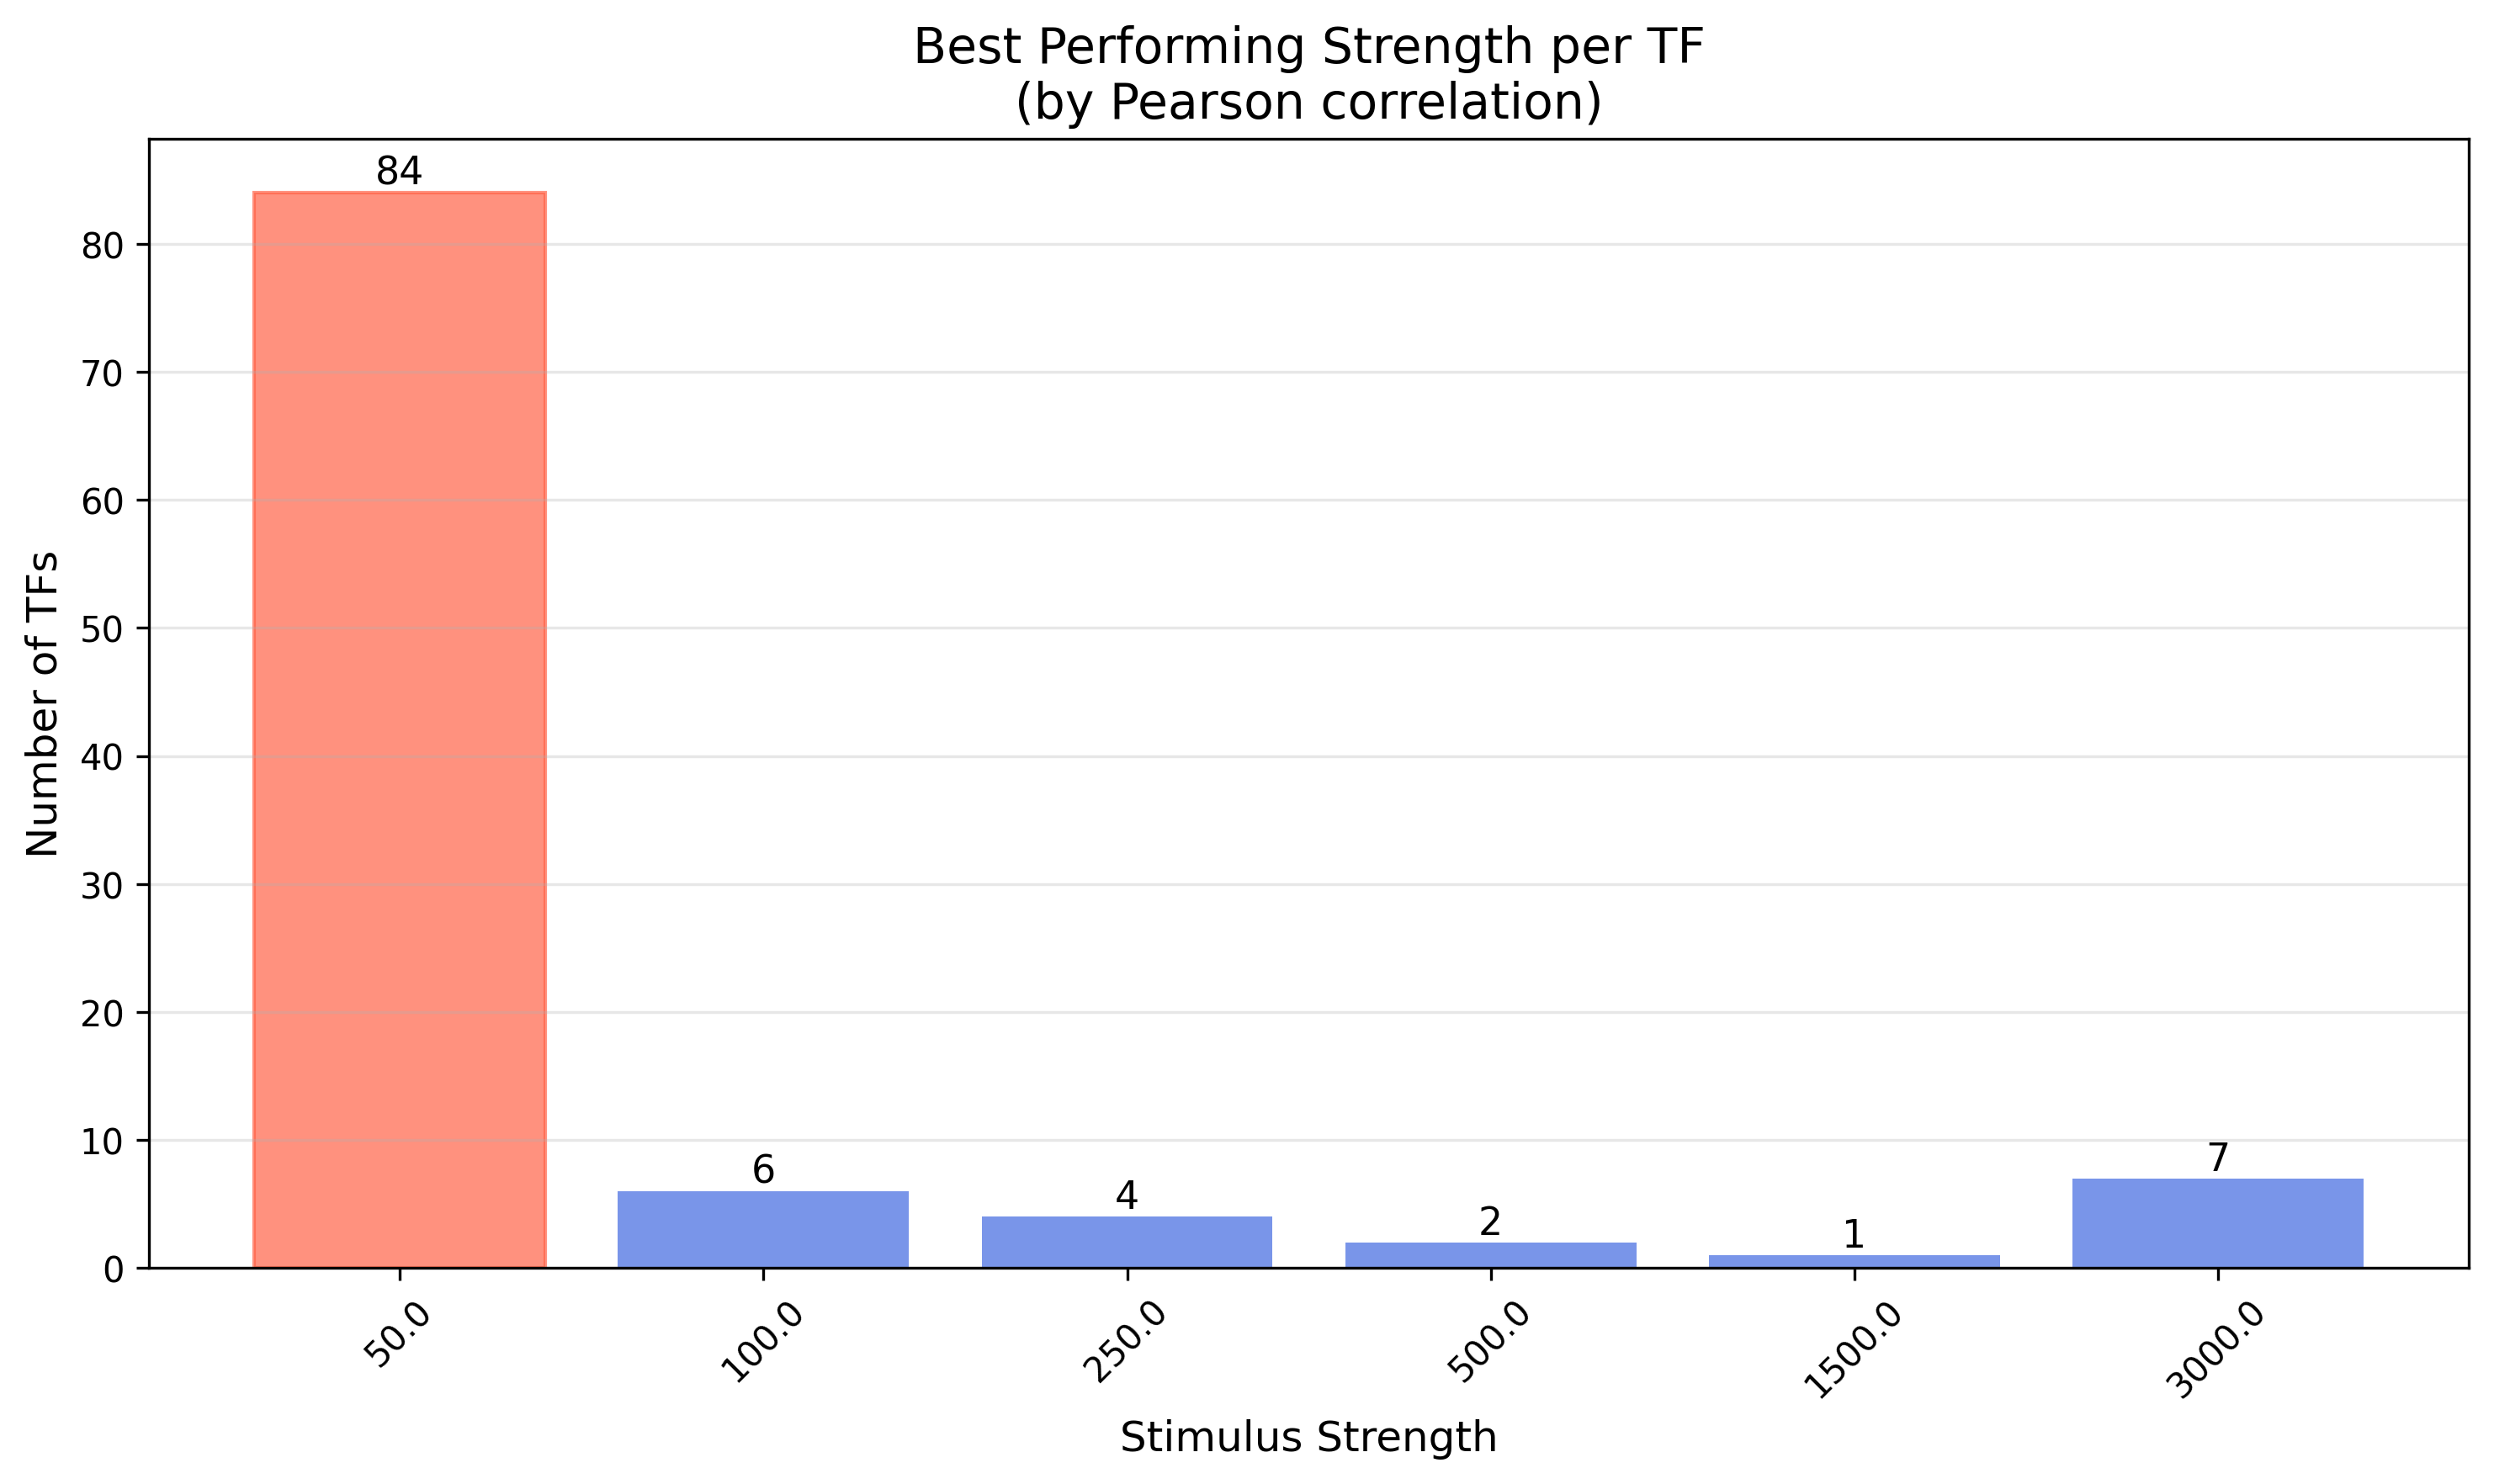

Source data for this figure (header and first rows):
TF, best_strength
O00327, 250.0
O00716, 50.0
O14593, 50.0
O43524, 50.0
O75030, 3000
P01100, 50.0
P01106, 100.0
P03372, 50.0
P04150, 3000
P04637, 50.0
P05412, 50.0
P05549, 100.0
P06401, 50.0
P08047, 50.0
P08651, 1500
P10070, 50.0
P10242, 250.0
P10275, 50.0
P10276, 50.0
P10914, 50.0
P11308, 50.0
P11473, 50.0
P11831, 50.0
P14859, 50.0
P14921, 50.0
P15036, 50.0
P15336, 50.0
P15407, 50.0
P15923, 50.0
P15976, 3000
P16220, 50.0
P17535, 50.0
P17542, 3000
P17676, 50.0
P17947, 50.0
P18146, 50.0
P18846, 50.0
P18848, 50.0
P18850, 50.0
P19419, 50.0
P19544, 50.0
P19793, 50.0
P19838, 50.0
P20823, 50.0
P22415, 50.0
P23511, 50.0
P23769, 50.0
P23771, 500.0
P24468, 50.0
P25490, 50.0
P26367, 50.0
P36956, 50.0
P37231, 50.0
P37275, 50.0
P40763, 50.0
P41235, 100.0
P42224, 250.0
P42226, 50.0
P42229, 50.0
P48382, 50.0
... 44 more rows
